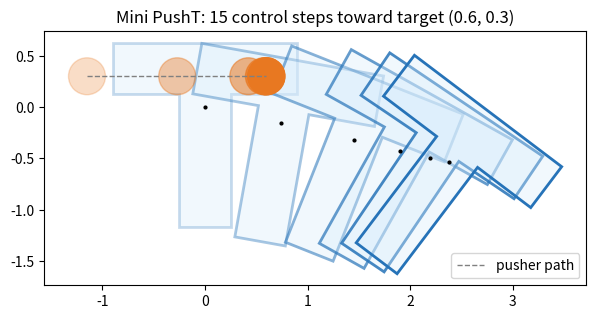

Python code for this plot:
# ---
# jupyter:
#   jupytext:
#     formats: ipynb,py:percent
#     text_representation:
#       extension: .py
#       format_name: percent
#   kernelspec:
#     display_name: Python 3
#     language: python
#     name: python3
# ---

# %% [markdown]
# # Mini PushT Simulator — Pymunk 없이 직접 구현하는 2D rigid-body contact
#
# 이 파일은 **jupytext "percent" 형식**의 Python 파일입니다.
#
# - `# %% [markdown]` 셀 = 설명 (Markdown + LaTeX)
# - `# %%` 셀 = 실행 코드
#
# 그대로 `python pusht_mini_sim.py` 로 실행할 수도 있고, notebook으로 바꿀 수도 있습니다.
#
# ```bash
# python ../tools/py2ipynb.py pusht_mini_sim.py      # 의존성 없음 -> pusht_mini_sim.ipynb
# jupytext --to notebook pusht_mini_sim.py           # jupytext가 설치되어 있다면
# ```
#
# 목표는 정확한 production physics가 아니라, 아래 연결 고리가 **실제 코드에서 어떻게 이어지는지** 보는 것입니다.
#
# $$
# \boxed{
# \text{action}
# \rightarrow
# \text{pusher movement}
# \rightarrow
# \text{collision}
# \rightarrow
# J
# \rightarrow
# (v,\omega)
# \rightarrow
# (x,\theta)
# }
# $$
#
# 강의(Engineering Dynamics)에서 다룬 식들이 그대로 등장합니다.
#
# | 강의 내용 | 이 코드에서 |
# |---|---|
# | Mass moment of inertia, parallel-axis theorem | `make_T_geometry()` |
# | Relative velocity $\mathbf v_C = \mathbf v_G + \boldsymbol\omega\times\mathbf r$ | `resolve_impulse()` |
# | Impulse–momentum (linear + angular) | `resolve_impulse()` |
# | Coefficient of restitution $e$ | `restitution` |
# | Coulomb friction $\lvert j_t\rvert \le \mu j_n$ | `friction` |

# %% [markdown]
# ## 1. PushT에서 1 step은 정확히 무엇인가?
#
# Policy가 action
#
# $$
# a_t=(x_{\text{target}},\,y_{\text{target}})
# $$
#
# 을 하나 출력했다고 하겠습니다. 한 control step 안에서 physics를 여러 번 계산합니다.
#
# ```text
# action = target pusher position
#              ↓
#        PD controller
#              ↓
#        pusher velocity
#              ↓
#       pusher position
#              ↓
# circle ↔ T collision detection
#              ↓
#  contact point, normal, penetration
#              ↓
#         impulse J
#              ↓
#      T의 v, ω 변경
#              ↓
#        x, y, θ 적분
# ```
#
# 예를 들어 control frequency가 10 Hz이고 physics가 100 Hz이면
#
# $$
# \Delta t_{\text{control}}=0.1,\qquad \Delta t_{\text{physics}}=0.01
# $$
#
# 이므로 하나의 `step()`에서 physics를 10번 수행합니다.
#
# 아래 코드는 `numpy`만 있으면 실행됩니다 (그림은 `matplotlib`).

# %%
import math
from dataclasses import dataclass

import numpy as np

# %% [markdown]
# ## 2. Basic 2D math
#
# 2D에서 각속도는 $z$축 성분 하나뿐인 벡터 $\boldsymbol\omega=(0,0,\omega)$ 입니다.
#
# **2D cross product** (결과는 scalar, $z$ 성분):
#
# $$
# \mathbf a\times\mathbf b = a_x b_y - a_y b_x
# $$
#
# **$\boldsymbol\omega\times\mathbf r$** (강체 위 한 점의 회전 속도):
#
# $$
# (0,0,\omega)\times(r_x,r_y,0) = (-\omega r_y,\ \omega r_x)
# $$
#
# **회전 행렬** — body local 좌표를 world 좌표로:
#
# $$
# R(\theta)=\begin{bmatrix}\cos\theta & -\sin\theta\\ \sin\theta & \cos\theta\end{bmatrix}
# $$

# %%
# ============================================================
# 1. Basic 2D math
# ============================================================

def rotation_matrix(theta):
    c = np.cos(theta)
    s = np.sin(theta)

    return np.array([
        [c, -s],
        [s,  c]
    ], dtype=float)


def cross2(a, b):
    """
    2D vector cross product
    a x b -> scalar
    """
    return float(
        a[0] * b[1]
        - a[1] * b[0]
    )


def omega_cross_r(omega, r):
    """
    [0,0,omega] x [rx, ry, 0]

    = [-omega*ry, omega*rx]
    """
    return np.array([
        -omega * r[1],
         omega * r[0]
    ])

# %% [markdown]
# ## 3. T polygon + mass moment of inertia
#
# T를 **top rectangle + stem rectangle** 두 개로 나누어 질량중심(COM)과 관성모멘트를 구합니다.
# collision 자체는 8개 꼭짓점을 가진 concave T polygon으로 처리합니다.
#
# **질량중심** (면적 가중 평균, 균일 밀도):
#
# $$
# y_{\text{com}}=\frac{A_{\text{top}}\,y_{\text{top}}+A_{\text{stem}}\,y_{\text{stem}}}{A_{\text{top}}+A_{\text{stem}}}
# $$
#
# **직사각형의 중심축 관성모멘트** (폭 $w$, 높이 $h$):
#
# $$
# I_c=\frac{m\,(w^2+h^2)}{12}
# $$
#
# **Parallel-axis theorem** — 각 직사각형을 T 전체의 COM 기준으로 옮김:
#
# $$
# I = I_c + m\,d^2,\qquad
# I_{\text{T}} = I_{\text{top}} + I_{\text{stem}}
# $$
#
# 마지막으로 꼭짓점 좌표를 $y_{\text{com}}$ 만큼 내려서 **body local origin = COM** 이 되게 합니다.
# 이렇게 해야 이후 $\mathbf r$ (COM → contact) 를 바로 쓸 수 있습니다.

# %%
# ============================================================
# 2. Make T polygon + moment of inertia
# ============================================================

def make_T_geometry(
    W=1.8,
    H=1.8,
    stem_w=0.5,
    top_t=0.5,
    mass=1.0
):
    """
    T shape:

        --------------
        |            |
        --------------
             ||
             ||
             ||
             ||

    T를
    top rectangle + stem rectangle
    으로 생각해서 COM / inertia 계산.

    collision 자체는 아래의 concave T polygon으로 처리.
    """

    # -----------------------
    # areas
    # -----------------------

    top_area = W * top_t

    stem_h = H - top_t
    stem_area = stem_w * stem_h

    total_area = top_area + stem_area


    # -----------------------
    # rectangle centers
    # -----------------------

    y_top = H / 2 - top_t / 2
    y_stem = -top_t / 2


    # -----------------------
    # center of mass
    # -----------------------

    y_com = (
        top_area * y_top
        + stem_area * y_stem
    ) / total_area


    # -----------------------
    # mass split
    # -----------------------

    m_top = mass * top_area / total_area
    m_stem = mass * stem_area / total_area


    # -----------------------
    # inertia
    #
    # rectangle center:
    #
    # I = m(w²+h²)/12
    #
    # parallel axis:
    #
    # I = I_c + m d²
    # -----------------------

    I_top_center = (
        m_top
        * (W**2 + top_t**2)
        / 12
    )

    I_top = (
        I_top_center
        + m_top * (y_top - y_com)**2
    )


    I_stem_center = (
        m_stem
        * (stem_w**2 + stem_h**2)
        / 12
    )

    I_stem = (
        I_stem_center
        + m_stem * (y_stem - y_com)**2
    )


    inertia = I_top + I_stem


    # ========================================================
    # T polygon boundary
    #
    # coordinates before COM correction
    # ========================================================

    vertices = np.array([
        [-W/2,      H/2],

        [ W/2,      H/2],

        [ W/2,      H/2 - top_t],

        [ stem_w/2, H/2 - top_t],

        [ stem_w/2, -H/2],

        [-stem_w/2, -H/2],

        [-stem_w/2, H/2 - top_t],

        [-W/2,      H/2 - top_t],

    ], dtype=float)


    # body local origin = center of mass
    vertices[:, 1] -= y_com


    return vertices, inertia

# %% [markdown]
# ### 확인: 관성모멘트를 수치적으로 검증
#
# 정의 $I=\int r^2\,dm$ 을 Monte Carlo로 근사해서, 위의 parallel-axis 계산과 같은지 봅니다.
# T 내부에 균일하게 점을 뿌리면 각 점의 질량은 $m/N$ 이므로
#
# $$
# I \approx \frac{m}{N}\sum_{k=1}^{N}\lVert\mathbf r_k\rVert^2
# $$
#
# (COM이 원점이므로 $\mathbf r_k$ 는 점의 좌표 그 자체입니다.)

# %%
vertices, inertia = make_T_geometry(mass=1.0)

rng = np.random.default_rng(0)
W, H, stem_w, top_t = 1.8, 1.8, 0.5, 0.5
y_shift = vertices[0, 1] - H / 2          # = -y_com (vertices were shifted by this)

pts = rng.uniform([-W / 2, -H / 2], [W / 2, H / 2], size=(400_000, 2))
in_top = pts[:, 1] >= H / 2 - top_t
in_stem = np.abs(pts[:, 0]) <= stem_w / 2
inside = pts[in_top | in_stem]
inside[:, 1] += y_shift                     # same COM-centred frame as `vertices`

print("COM of samples (should be ~0):", inside.mean(axis=0).round(4))
print("I  parallel-axis :", round(inertia, 5))
print("I  Monte Carlo   :", round(float(np.mean(np.sum(inside**2, axis=1))), 5))

# %% [markdown]
# ## 4. Geometry helpers
#
# ### 4.1 Point → segment 최소거리
#
# 각 polygon edge를 $A\rightarrow B$, circle center를 $P$ 라고 하면 segment 위 가장 가까운 점은
#
# $$
# t=\frac{(P-A)\cdot(B-A)}{\lVert B-A\rVert^2},\qquad t\in[0,1]\ \text{로 clamp}
# $$
#
# $$
# \boxed{Q=A+t\,(B-A)}
# $$
#
# 이것을 T polygon의 모든 edge에 대해 계산하고, 가장 작은 $\lVert P-Q\rVert$ 를 찾습니다.
#
# ### 4.2 Point in polygon (ray casting)
#
# $P$ 에서 $+x$ 방향으로 반직선을 쏴서 polygon edge와 몇 번 교차하는지 셉니다.
# 홀수면 내부, 짝수면 외부입니다. T처럼 **concave polygon**에도 그대로 동작합니다.

# %%
# ============================================================
# 3. Geometry helper
# ============================================================

def closest_point_segment(p, a, b):
    """
    point p에서 line segment a-b로의 가장 가까운 점.
    """

    ab = b - a

    denominator = np.dot(ab, ab)

    if denominator < 1e-12:
        return a.copy()

    t = np.dot(p - a, ab) / denominator

    t = np.clip(t, 0.0, 1.0)

    q = a + t * ab

    return q


def point_in_polygon(p, vertices):
    """
    Ray casting algorithm.

    p가 concave polygon 내부에 있는지 확인.
    """

    x, y = p

    inside = False

    j = len(vertices) - 1

    for i in range(len(vertices)):

        xi, yi = vertices[i]
        xj, yj = vertices[j]

        crossing = (
            (yi > y) != (yj > y)
        )

        if crossing:

            x_intersection = (
                (xj - xi)
                * (y - yi)
                / (yj - yi)
                + xi
            )

            if x < x_intersection:
                inside = not inside

        j = i

    return inside

# %% [markdown]
# ## 5. Circle vs T polygon collision detection
#
# ### 5.1 World → body local frame
#
# T는 회전해 있을 수 있습니다. 그래서 먼저 circle center를 **T의 local coordinate**로 옮깁니다.
#
# $$
# \boxed{\mathbf p_C^{\text{local}} = R^T(\theta)\,\left(\mathbf p_C-\mathbf p_G\right)}
# $$
#
# 이렇게 하면 T가 $\theta=45^\circ$ 회전해 있어도, 항상 **고정된 T와 circle의 관계**만 보면 됩니다.
# robotics / physics simulation에서 아주 자주 쓰는 변환입니다 (world → body local frame).
#
# ### 5.2 Collision 조건과 penetration
#
# circle radius가 $R$, polygon boundary까지 최소거리가 $d$ 이면
#
# $$
# \boxed{d<R}\ \Rightarrow\ \text{collision},\qquad
# \boxed{\delta=R-d}\ \ (\text{penetration depth})
# $$
#
# ```text
#           T
#     ┌──────────
#     │
#     │  Q ●
#     │    ←----- d -----○ P
#     │
# ```
#
# $P$ 는 circle center, $Q$ 는 polygon의 가장 가까운 점입니다.
#
# ### 5.3 Contact normal
#
# normal은 **circle center → T boundary** (= pusher → T) 방향, 즉 T가 받는 normal impulse의 방향입니다.
#
# $$
# \boxed{\mathbf n=\frac{Q-P}{\lVert Q-P\rVert}}
# $$
#
# local에서 구한 normal은 마지막에 $R(\theta)$ 를 곱해 world로 되돌립니다.
# circle center가 T **내부**까지 들어간 비정상 상황이면 방향을 뒤집고 $\delta = R + d$ 로 둡니다.

# %%
# ============================================================
# 4. Circle vs T polygon collision
# ============================================================

def circle_vs_T(
    circle_pos,
    radius,
    body_pos,
    body_angle,
    vertices
):
    """
    return:

        contact_point
        normal
        penetration

    normal은

        pusher -> T

    방향.

    즉 T가 받는 normal impulse 방향.
    """

    R = rotation_matrix(body_angle)


    # --------------------------------------------------------
    # World circle coordinate
    # -> T local coordinate
    # --------------------------------------------------------

    circle_local = (
        R.T
        @ (circle_pos - body_pos)
    )


    # --------------------------------------------------------
    # Polygon의 모든 edge를 조사하여
    # circle center와 가장 가까운 boundary point 찾기
    # --------------------------------------------------------

    best_point = None
    best_dist2 = float("inf")

    N = len(vertices)

    for i in range(N):

        a = vertices[i]
        b = vertices[(i + 1) % N]

        q = closest_point_segment(
            circle_local,
            a,
            b
        )

        delta = q - circle_local

        dist2 = np.dot(delta, delta)

        if dist2 < best_dist2:

            best_dist2 = dist2
            best_point = q


    distance = math.sqrt(best_dist2)


    # --------------------------------------------------------
    # circle center가 T 내부인가?
    # --------------------------------------------------------

    inside = point_in_polygon(
        circle_local,
        vertices
    )


    # circle outside이고
    # boundary까지 거리가 radius보다 크면 collision 없음
    if not inside and distance >= radius:
        return None


    # --------------------------------------------------------
    # Normal direction
    # --------------------------------------------------------

    if distance > 1e-12:

        direction_to_boundary = (
            best_point - circle_local
        ) / distance

    else:

        direction_to_boundary = np.array([
            1.0,
            0.0
        ])


    if inside:

        # 매우 깊게 penetration한 비정상 상황.
        #
        # polygon을 circle로부터 밖으로 밀기 위한 방향.
        normal_local = -direction_to_boundary

        penetration = radius + distance

    else:

        # circle -> polygon
        normal_local = direction_to_boundary

        penetration = radius - distance


    # local normal -> world normal

    normal_world = R @ normal_local

    normal_world /= (
        np.linalg.norm(normal_world)
        + 1e-12
    )


    # contact point:
    #
    # polygon boundary 위의 nearest point

    contact_world = (
        body_pos
        + R @ best_point
    )


    return (
        contact_world,
        normal_world,
        penetration
    )

# %% [markdown]
# ### 확인: collision detection 동작
#
# T를 원점에 두고, circle을 몇 군데 놓아 봅니다.
# 같은 위치라도 T를 $45^\circ$ 돌리면 결과가 달라지는 것도 확인합니다.

# %%
radius = 0.18
for label, c, ang in [
    ("left of stem, touching", np.array([-0.40, -0.30]), 0.0),
    ("far away",               np.array([-1.50,  0.00]), 0.0),
    ("same point, T at 45 deg", np.array([-0.40, -0.30]), math.pi / 4),
]:
    hit = circle_vs_T(c, radius, np.zeros(2), ang, vertices)
    if hit is None:
        print(f"{label:26s} -> no contact")
    else:
        q, n, pen = hit
        print(f"{label:26s} -> contact {q.round(3)}, normal {n.round(3)}, penetration {pen:.3f}")

# %% [markdown]
# ## 6. Dynamic state
#
# - `TBody` : dynamic body — 위치 $\mathbf x_G$, 각도 $\theta$, 속도 $\mathbf v_G$, 각속도 $\omega$, 질량 $m$, 관성모멘트 $I$
# - `Pusher` : **kinematic body** — PD controller가 속도를 정하고, 충돌 impulse를 받아도 속도가 변하지 않습니다.

# %%
# ============================================================
# 5. Dynamic state
# ============================================================

@dataclass
class TBody:

    pos: np.ndarray

    angle: float

    vel: np.ndarray

    omega: float

    mass: float

    inertia: float

    vertices: np.ndarray


@dataclass
class Pusher:

    pos: np.ndarray

    vel: np.ndarray

    radius: float

# %% [markdown]
# ## 7. Collision impulse — PushT physics의 핵심
#
# ### 7.1 Contact point의 속도
#
# 질량중심 속도가 $\mathbf v_G$ 라도 contact point의 속도는 다릅니다. Meriam에서 본 relative velocity:
#
# $$
# \boxed{\mathbf v_C=\mathbf v_G+\boldsymbol\omega\times\mathbf r},
# \qquad \mathbf r = \mathbf x_{\text{contact}}-\mathbf x_G
# $$
#
# ```text
#        contact
#           ●
#          /
#         / r
#        /
#       G
# ```
#
# ### 7.2 상대속도와 normal 성분
#
# Pusher 속도가 $\mathbf v_P$ 이면
#
# $$
# \boxed{\mathbf v_{\text{rel}}=\mathbf v_C-\mathbf v_P},\qquad
# \boxed{v_n=\mathbf v_{\text{rel}}\cdot\mathbf n}
# $$
#
# normal을 pusher → T 방향으로 정의했으므로 $v_n<0$ 이면 두 물체가 **서로 접근**하고 있다는 뜻입니다.
#
# ### 7.3 Collision 조건 (restitution)
#
# 충돌 뒤에는 서로 계속 파고들면 안 됩니다. Coefficient of restitution $e$ 를 쓰면
#
# $$
# \boxed{v_n^{+}=-e\,v_n^{-}}
# $$
#
# PushT처럼 거의 비탄성 충돌이면 $e\approx0$ 이고, 충돌 뒤 $v_n^{+}\approx0$ — normal 방향으로 더 이상 파고들지 않습니다.
#
# ### 7.4 Impulse가 속도를 바꾸는 방식
#
# Normal impulse를 $\mathbf J = j\,\mathbf n$ 이라 하면, **linear impulse–momentum**:
#
# $$
# m\mathbf v^{+}=m\mathbf v^{-}+\mathbf J
# \quad\Rightarrow\quad
# \boxed{\Delta\mathbf v_G=\frac{\mathbf J}{m}}
# $$
#
# Impulse가 COM을 지나지 않으면 **angular impulse** 가 생깁니다. 2D에서 $L=I\omega$ 이므로
#
# $$
# I\,\Delta\omega=\mathbf r\times\mathbf J
# \quad\Rightarrow\quad
# \boxed{\Delta\omega=\frac{\mathbf r\times\mathbf J}{I}}
# $$
#
# 이 한 줄이 바로 "pusher가 T의 옆부분을 밀면 T가 회전하는 이유" 입니다.
#
# ### 7.5 Scalar $j$ 계산 — effective inverse mass
#
# Impulse를 가하면 $\mathbf v_G$ 뿐만 아니라 $\omega$ 도 변합니다. 둘을 모두 고려하면 contact normal 방향의 effective inverse mass는
#
# $$
# \boxed{K_n=\frac1m+\frac{(\mathbf r\times\mathbf n)^2}{I}}
# $$
#
# 이고, $v_n^{+}=-e\,v_n^{-}$ 을 만족하는 impulse 크기는
#
# $$
# \boxed{j=-\frac{(1+e)\,v_n}{K_n}}
# $$
#
# **왜 분모에 회전항이 들어가는가?** contact가 COM 근처면 $\mathbf r\times\mathbf n\approx0$, $K_n\approx 1/m$ 이고 대부분 translation이 됩니다.
# 멀리 떨어진 곳을 밀면 $\lvert\mathbf r\times\mathbf n\rvert$ 가 커져서 impulse의 일부가 회전으로 들어갑니다.
#
# $$
# \boxed{\text{same push}+\text{different contact position}\Rightarrow\text{different translation / rotation}}
# $$
#
# 이것이 PushT task의 본질 중 하나입니다 (아래 실험 8에서 직접 확인).
#
# ### 7.6 Pusher도 dynamic body라면?
#
# 일반적으로 두 rigid body A, B가 충돌하면
#
# $$
# K_n=\frac1{m_A}+\frac1{m_B}+\frac{(\mathbf r_A\times\mathbf n)^2}{I_A}+\frac{(\mathbf r_B\times\mathbf n)^2}{I_B}
# $$
#
# 하지만 kinematic pusher는 $1/m_P = 0$, $1/I_P=0$ 처럼 취급하므로 T의 항만 남습니다.
#
# ### 7.7 Friction impulse $j_t$
#
# Normal impulse만 쓰면 pusher가 T 표면에서 너무 쉽게 미끄러집니다. tangent를
#
# $$
# \mathbf n=(n_x,n_y)\ \Rightarrow\ \boxed{\mathbf t=(-n_y,\ n_x)}
# $$
#
# 로 정의하고, 상대속도의 tangent 성분 $v_t=\mathbf v_{\text{rel}}\cdot\mathbf t$ 을 없애는 impulse는
#
# $$
# j_t^{*}=-\frac{v_t}{K_t},\qquad K_t=\frac1m+\frac{(\mathbf r\times\mathbf t)^2}{I}
# $$
#
# 그러나 **Coulomb friction** 때문에 무한히 큰 마찰은 쓸 수 없으므로 clamp 합니다.
#
# $$
# \boxed{\lvert j_t\rvert\le\mu\,j_n}
# $$
#
# ### 7.8 Position correction
#
# 이론적인 충돌 순간에는 penetration $=0$ 이어야 하지만, discrete simulation은 $t\rightarrow t+\Delta t$ 로 점프하기 때문에 이미 겹친 상태가 생깁니다.
#
# ```text
# previous          next
#
# ○   | T            ○|T
#                      ↑
#                    already overlapping
# ```
#
# velocity impulse만으로는 이미 생긴 겹침이 남으므로, normal 방향으로 직접 조금 밀어냅니다 (**penetration correction**).
#
# $$
# \Delta\mathbf x_G=\beta\,\max(\delta-\text{slop},\,0)\,\mathbf n
# $$

# %%
# ============================================================
# 6. Collision impulse
# ============================================================

def resolve_impulse(
    body,
    pusher,
    contact,
    restitution=0.0,
    friction=0.4
):

    contact_point, normal, penetration = contact


    # ========================================================
    # Contact position relative to T center of mass
    # ========================================================

    r = (
        contact_point
        - body.pos
    )


    # ========================================================
    # velocity of contact point on T
    #
    # v_c = v_G + omega x r
    # ========================================================

    v_contact_T = (
        body.vel
        + omega_cross_r(
            body.omega,
            r
        )
    )


    # ========================================================
    # relative velocity
    #
    # T contact velocity
    # -
    # pusher velocity
    # ========================================================

    v_relative = (
        v_contact_T
        - pusher.vel
    )


    # normal relative velocity

    v_normal = float(
        np.dot(
            v_relative,
            normal
        )
    )


    j_normal = 0.0
    j_tangent = 0.0


    # ========================================================
    # vn < 0 means approaching
    # ========================================================

    if v_normal < 0:

        # ====================================================
        # Effective inverse mass
        #
        # K =
        # 1/m
        # +
        # (r x n)^2 / I
        #
        # pusher = kinematic body
        # -> pusher inverse mass = 0
        # ====================================================

        K_normal = (
            1.0 / body.mass
            +
            cross2(r, normal)**2
            / body.inertia
        )


        # ====================================================
        # normal impulse magnitude
        #
        # j =
        # -(1+e) vn / K
        # ====================================================

        j_normal = (
            -(1.0 + restitution)
            * v_normal
            / K_normal
        )


        impulse_normal = (
            j_normal
            * normal
        )


        # ====================================================
        # linear velocity change
        #
        # Δv = J / m
        # ====================================================

        body.vel += (
            impulse_normal
            / body.mass
        )


        # ====================================================
        # angular velocity change
        #
        # Δω = (r x J) / I
        # ====================================================

        body.omega += (
            cross2(
                r,
                impulse_normal
            )
            / body.inertia
        )


        # ====================================================
        # friction impulse
        # ====================================================

        # normal impulse 적용 후
        # 새로운 contact velocity 계산

        v_contact_T = (
            body.vel
            + omega_cross_r(
                body.omega,
                r
            )
        )

        v_relative = (
            v_contact_T
            - pusher.vel
        )


        tangent = np.array([
            -normal[1],
             normal[0]
        ])


        v_tangent = float(
            np.dot(
                v_relative,
                tangent
            )
        )


        K_tangent = (
            1.0 / body.mass
            +
            cross2(r, tangent)**2
            / body.inertia
        )


        j_tangent_free = (
            -v_tangent
            / K_tangent
        )


        # Coulomb friction
        #
        # |Jt| <= mu * Jn

        j_tangent = float(
            np.clip(
                j_tangent_free,

                -friction * j_normal,

                 friction * j_normal
            )
        )


        impulse_tangent = (
            j_tangent
            * tangent
        )


        body.vel += (
            impulse_tangent
            / body.mass
        )


        body.omega += (
            cross2(
                r,
                impulse_tangent
            )
            / body.inertia
        )


    # ========================================================
    # Position correction
    #
    # 이미 물체가 조금 겹친 경우
    # 바로 분리해준다.
    # ========================================================

    slop = 1e-4
    beta = 0.8

    correction = (
        beta
        * max(
            penetration - slop,
            0.0
        )
    )


    body.pos += (
        correction
        * normal
    )


    return (
        j_normal,
        j_tangent
    )

# %% [markdown]
# ## 8. 실험: 같은 push, 다른 contact 높이
#
# 7.5의 주장을 숫자로 확인합니다. 정지한 T의 **stem 왼쪽 면** ($x=-0.25$) 을 pusher가 같은 속도 $\mathbf v_P=(1,0)$ 로 밀고,
# 접촉 높이 $y$ 만 바꿉니다. 마찰은 끄고 ($\mu=0$), $e=0$ 입니다.
#
# 이때 $\mathbf n=(1,0)$, $\mathbf r=(-0.25,\,y)$ 이므로 $\mathbf r\times\mathbf n=-y$ 이고
#
# $$
# K_n=\frac1m+\frac{y^2}{I},\qquad j=\frac{1}{K_n},\qquad
# \Delta v_x=\frac{j}{m},\qquad \Delta\omega=\frac{-y\,j}{I}
# $$
#
# - $y=0$ (COM 높이) : 회전 없이 순수 translation, $\Delta v_x = 1$
# - $\lvert y\rvert$ 가 클수록 : $j$ 와 $\Delta v_x$ 는 줄고, 그만큼 $\lvert\Delta\omega\rvert$ 가 커짐

# %%
stem_left = -0.25
y_bottom = vertices[:, 1].min()             # bottom of the stem (COM frame)
y_stem_top = vertices[3, 1]                 # where the stem meets the top bar

print(f"{'contact y':>10s} {'K_n':>8s} {'j_n':>8s} {'dv_x':>8s} {'d_omega':>9s}")
for y in np.sort(np.r_[np.linspace(y_bottom + 0.05, y_stem_top - 0.05, 5), 0.0]):   # include y = 0 (COM height)
    body = TBody(pos=np.zeros(2), angle=0.0, vel=np.zeros(2), omega=0.0,
                 mass=1.0, inertia=inertia, vertices=vertices)
    pusher = Pusher(pos=np.array([stem_left - 0.18, y]), vel=np.array([1.0, 0.0]), radius=0.18)
    contact = (np.array([stem_left, y]), np.array([1.0, 0.0]), 0.0)   # point, normal, penetration
    K_n = 1.0 / body.mass + cross2(contact[0] - body.pos, contact[1]) ** 2 / body.inertia
    jn, _ = resolve_impulse(body, pusher, contact, restitution=0.0, friction=0.0)
    print(f"{y:10.3f} {K_n:8.3f} {jn:8.3f} {body.vel[0]:8.3f} {body.omega:9.3f}")

# %% [markdown]
# ## 9. Mini PushT simulator
#
# 한 번의 `step(action)` 이 하는 일 (substep마다 반복):
#
# **A. Pusher PD control**
#
# $$
# \mathbf a_P = K_p\,(\mathbf x^{*}-\mathbf x_P) - K_d\,\mathbf v_P,\qquad
# \mathbf v_P \leftarrow \mathbf v_P+\mathbf a_P\Delta t,\qquad
# \mathbf x_P \leftarrow \mathbf x_P+\mathbf v_P\Delta t
# $$
#
# (속도는 `max_speed` 로 제한)
#
# **B. T damping** — 바닥 마찰을 흉내 낸 지수 감쇠
#
# $$
# \mathbf v_G \leftarrow \mathbf v_G\,e^{-c_v\Delta t},\qquad
# \omega \leftarrow \omega\,e^{-c_\omega\Delta t}
# $$
#
# **C. T 적분** (semi-implicit Euler)
#
# $$
# \mathbf x_G \leftarrow \mathbf x_G+\mathbf v_G\Delta t,\qquad
# \theta \leftarrow \theta+\omega\Delta t
# $$
#
# **D. Contact solver** — `circle_vs_T` → `resolve_impulse` 를 최대 3번 반복
#
# 왜 여러 번 돌리나? 한 번의 impulse로 충돌이 완벽하게 해결되지 않는 경우가 많기 때문입니다
# (friction, rotation, penetration, 여러 contact, corner contact).
# Pymunk, Box2D 같은 physics engine도 훨씬 정교한 **iterative constraint solver** 를 사용합니다.

# %%
# ============================================================
# 7. Mini PushT simulator
# ============================================================

class MiniPushT:

    def __init__(self):

        mass = 1.0

        vertices, inertia = make_T_geometry(
            mass=mass
        )


        self.T = TBody(

            pos=np.array([
                0.0,
                0.0
            ]),

            angle=0.0,

            vel=np.zeros(2),

            omega=0.0,

            mass=mass,

            inertia=inertia,

            vertices=vertices
        )


        # pusher starts close to T
        # so that one control step can create collision

        self.pusher = Pusher(

            pos=np.array([
                -1.15,
                 0.30
            ]),

            vel=np.zeros(2),

            radius=0.18
        )


        # ----------------------------------------------------
        # simulation frequency
        # ----------------------------------------------------

        self.control_dt = 0.1

        self.physics_dt = 0.01

        self.substeps = int(
            self.control_dt
            / self.physics_dt
        )


        # ----------------------------------------------------
        # pusher PD controller
        # ----------------------------------------------------

        self.kp = 80.0

        self.kd = 18.0

        self.max_speed = 3.0


        # ----------------------------------------------------
        # T damping
        # ----------------------------------------------------

        self.linear_damping = 1.5

        self.angular_damping = 1.5


        # ----------------------------------------------------
        # collision properties
        # ----------------------------------------------------

        self.restitution = 0.0

        self.friction = 0.4


    def observation(self):

        return np.array([
            self.pusher.pos[0],
            self.pusher.pos[1],

            self.T.pos[0],
            self.T.pos[1],

            self.T.angle
        ])


    def step(self, action):

        """
        action:

            [target_x, target_y]

        One RL/control step.
        """

        target = np.asarray(
            action,
            dtype=float
        )


        collision_impulses = []


        # ====================================================
        # One control step
        #
        # = multiple physics steps
        # ====================================================

        for _ in range(
            self.substeps
        ):

            dt = self.physics_dt


            # =================================================
            # A. Pusher PD control
            # =================================================

            acceleration = (

                self.kp
                * (
                    target
                    - self.pusher.pos
                )

                -

                self.kd
                * self.pusher.vel
            )


            self.pusher.vel += (
                acceleration
                * dt
            )


            # speed limit

            speed = np.linalg.norm(
                self.pusher.vel
            )


            if speed > self.max_speed:

                self.pusher.vel *= (
                    self.max_speed
                    / speed
                )


            # pusher integration

            self.pusher.pos += (
                self.pusher.vel
                * dt
            )


            # =================================================
            # B. T damping
            # =================================================

            self.T.vel *= math.exp(
                -self.linear_damping
                * dt
            )


            self.T.omega *= math.exp(
                -self.angular_damping
                * dt
            )


            # =================================================
            # C. Integrate T
            # =================================================

            self.T.pos += (
                self.T.vel
                * dt
            )


            self.T.angle += (
                self.T.omega
                * dt
            )


            # =================================================
            # D. Contact solver
            #
            # repeated a few times for stability
            # =================================================

            for _ in range(3):

                contact = circle_vs_T(

                    self.pusher.pos,

                    self.pusher.radius,

                    self.T.pos,

                    self.T.angle,

                    self.T.vertices
                )


                if contact is None:
                    break


                jn, jt = resolve_impulse(

                    self.T,

                    self.pusher,

                    contact,

                    restitution=
                    self.restitution,

                    friction=
                    self.friction
                )


                collision_impulses.append(
                    (jn, jt)
                )


        return (
            self.observation(),
            collision_impulses
        )

# %% [markdown]
# ## 10. Test: one control step
#
# Pusher는 T의 왼쪽 ($x=-1.15$, $y=0.30$) 에서 시작하고, target을 오른쪽 ($x=0$) 으로 줍니다.
# $y=0.30$ 은 COM보다 위이므로, push와 함께 회전도 생겨야 합니다.

# %%
# ============================================================
# 8. Test one step
# ============================================================

sim = MiniPushT()


print(
    "Before:"
)

print(
    "obs =",
    sim.observation()
)

print(
    "T velocity =",
    sim.T.vel
)

print(
    "T omega =",
    sim.T.omega
)


# pusher target:
# move to the right

action = np.array([
    0.0,
    0.30
])


obs, impulses = sim.step(
    action
)


print("\nAfter one step:")

print(
    "obs =",
    obs
)

print(
    "T velocity =",
    sim.T.vel
)

print(
    "T omega =",
    sim.T.omega
)

print(
    "impulses =",
    impulses
)

# %% [markdown]
# ## 11. 실험: 여러 step rollout과 시각화
#
# 같은 target을 15 step (1.5 s) 동안 유지하면서 T와 pusher를 그립니다.
# 색이 진해질수록 나중 시점입니다. T가 오른쪽으로 밀리면서 동시에 회전하는 것이 보여야 합니다.

# %%
import matplotlib.pyplot as plt

sim = MiniPushT()
frames = [(sim.T.pos.copy(), sim.T.angle, sim.pusher.pos.copy())]
for _ in range(15):
    sim.step(np.array([0.6, 0.30]))
    frames.append((sim.T.pos.copy(), sim.T.angle, sim.pusher.pos.copy()))

fig, ax = plt.subplots(figsize=(7, 5))
for k, (pos, ang, ppos) in enumerate(frames):
    if k % 3:
        continue
    shade = 0.25 + 0.75 * k / (len(frames) - 1)
    world = pos + vertices @ rotation_matrix(ang).T
    ax.fill(*np.vstack([world, world[:1]]).T, fc=(0.85, 0.93, 0.99, 0.35), ec=(0.15, 0.45, 0.72, shade), lw=2)
    ax.add_patch(plt.Circle(ppos, sim.pusher.radius, color=(0.91, 0.47, 0.13, shade)))
    ax.plot(*pos, "k.", ms=4)
path = np.array([f[2] for f in frames])
ax.plot(path[:, 0], path[:, 1], "--", color="0.5", lw=1, label="pusher path")
ax.set_aspect("equal")
ax.set_title("Mini PushT: 15 control steps toward target (0.6, 0.3)")
ax.legend(loc="lower right")
plt.show()

print("final T position:", sim.T.pos.round(3), " angle (deg):", round(math.degrees(sim.T.angle), 1))

# %% [markdown]
# ## 12. 정리 — PushT 1 step을 수식으로
#
# 1. **Action** : $a_t=(x^{*},y^{*})$
#
# 2. **Pusher controller**
#
# $$
# \mathbf a_P=K_p(\mathbf x^{*}-\mathbf x_P)-K_d\mathbf v_P
# $$
#
# 3. **Collision detection**
#
# $$
# (\text{circle},\,T)\rightarrow(\mathbf q,\,\mathbf n,\,\delta)
# $$
#
# 4. **Contact velocity / normal velocity**
#
# $$
# \mathbf v_C=\mathbf v_G+\boldsymbol\omega\times\mathbf r,\qquad
# v_n=(\mathbf v_C-\mathbf v_P)\cdot\mathbf n
# $$
#
# 5. **Impulse**
#
# $$
# j_n=-\frac{(1+e)\,v_n}{K_n},\qquad \mathbf J_n=j_n\mathbf n
# $$
#
# 6. **Velocity update**
#
# $$
# \mathbf v_G\leftarrow\mathbf v_G+\frac{\mathbf J_n}{m},\qquad
# \omega\leftarrow\omega+\frac{\mathbf r\times\mathbf J_n}{I}
# $$
#
# 7. **Integration**
#
# $$
# \mathbf x_G\leftarrow\mathbf x_G+\mathbf v_G\Delta t,\qquad
# \theta\leftarrow\theta+\omega\Delta t
# $$
#
# ### 가장 중요한 4개의 식
#
# $$
# \boxed{\mathbf v_C=\mathbf v_G+\boldsymbol\omega\times\mathbf r}
# $$
#
# $$
# \boxed{j=-\frac{(1+e)\,v_n}{1/m+(\mathbf r\times\mathbf n)^2/I}}
# $$
#
# $$
# \boxed{\mathbf v_G^{+}=\mathbf v_G^{-}+\frac{\mathbf J}{m}}
# $$
#
# $$
# \boxed{\omega^{+}=\omega^{-}+\frac{\mathbf r\times\mathbf J}{I}}
# $$
#
# 이 네 식이 collision detection에서 구한 `(contact point, normal)` 을 실제 T-block의 translation과 rotation으로 연결하는 다리입니다.
#
# 이 예제는 의도적으로 단순화했습니다. Pymunk / Box2D 수준으로 가면 multiple contact manifold, warm starting,
# static/dynamic friction, constraint stabilization, continuous collision detection 등이 추가됩니다.
# 하지만 PushT의 물리를 이해하고 작은 simulator를 직접 만드는 단계에서는 이 정도가 가장 좋은 출발점입니다.
